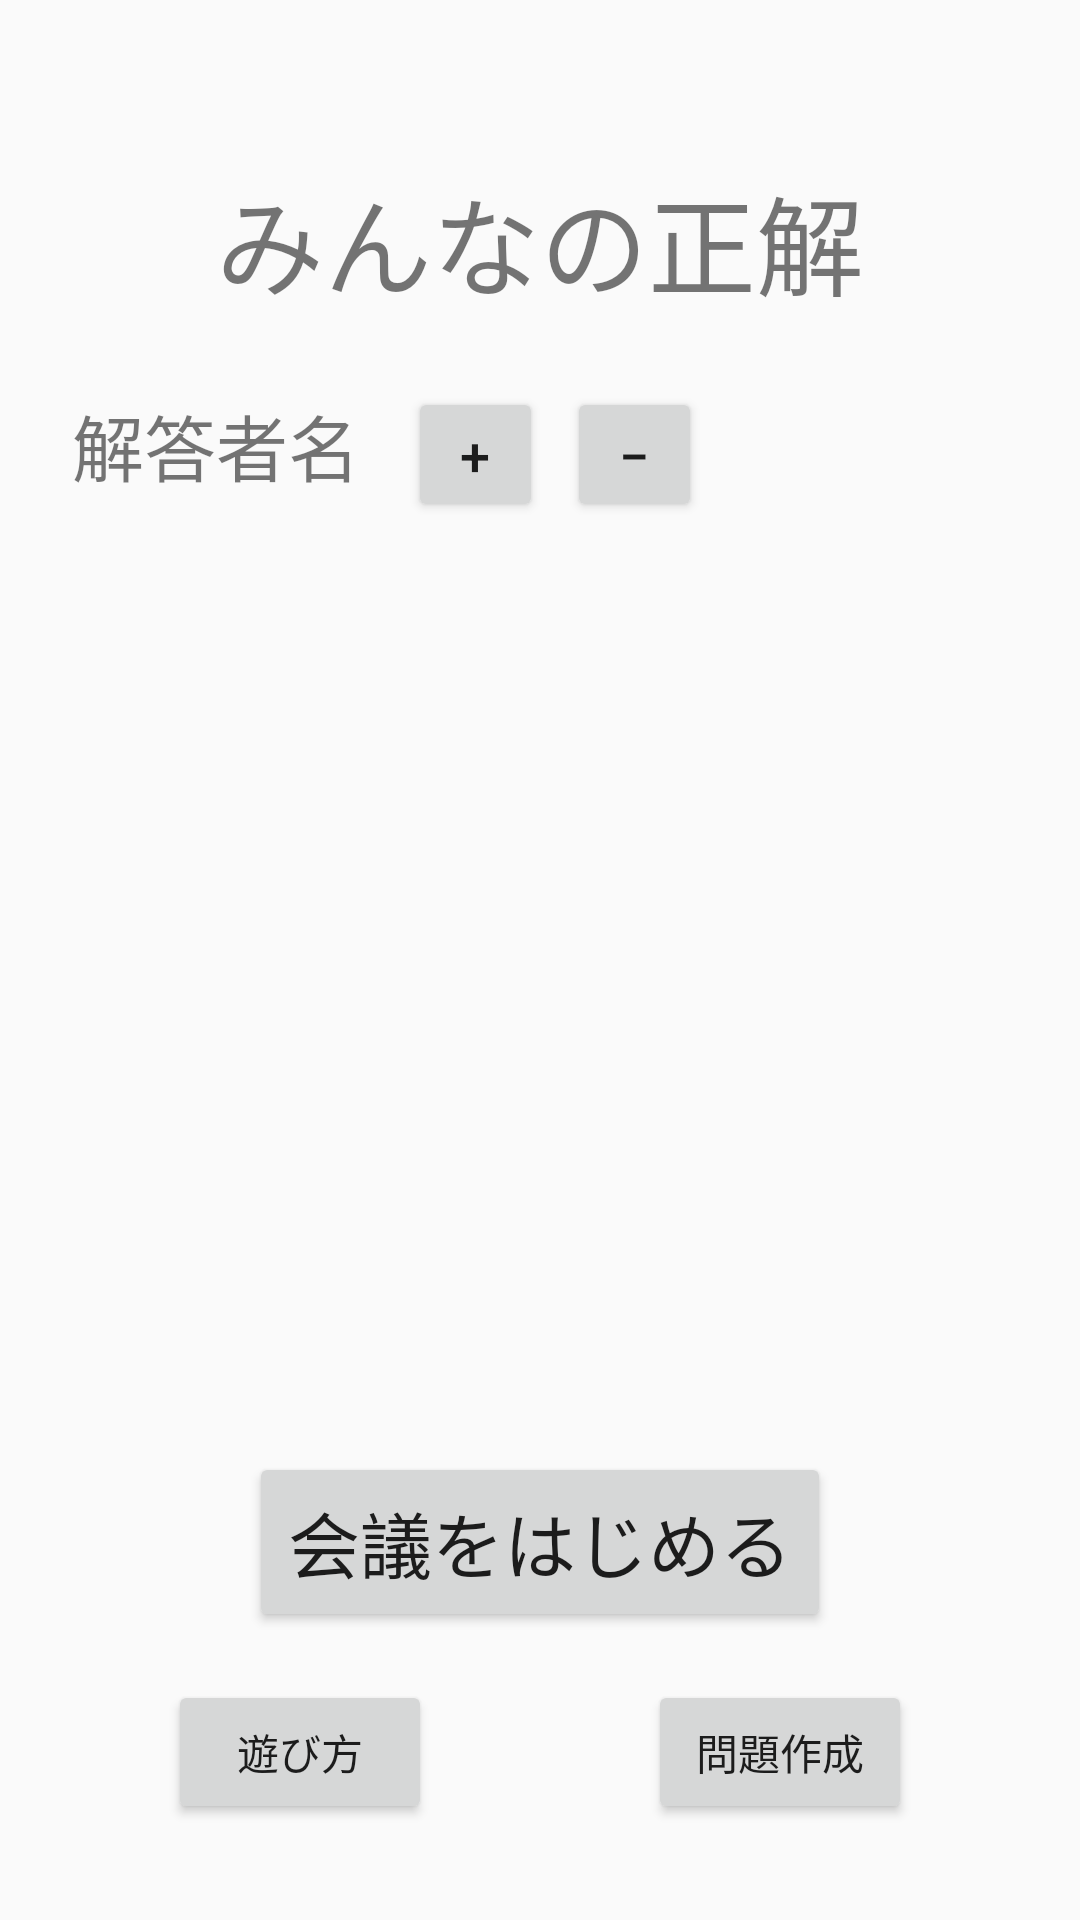

Android layout source for this screen:
<!-- AndroidManifest.xml: application theme AppTheme -->
<!-- res/layout/activity_main.xml -->
<?xml version="1.0" encoding="utf-8"?>
<androidx.constraintlayout.widget.ConstraintLayout xmlns:android="http://schemas.android.com/apk/res/android"
    xmlns:app="http://schemas.android.com/apk/res-auto"
    xmlns:tools="http://schemas.android.com/tools"
    android:layout_width="match_parent"
    android:layout_height="match_parent"
    tools:context=".MainActivity">

    <Button
        android:id="@+id/buttonP1"
        android:layout_width="194dp"
        android:layout_height="60dp"
        android:layout_marginBottom="16dp"
        android:onClick="moveQuestion"
        android:text="会議をはじめる"
        android:textSize="24sp"
        app:layout_constraintBottom_toTopOf="@+id/button2"
        app:layout_constraintEnd_toEndOf="parent"
        app:layout_constraintStart_toStartOf="parent" />

    <Button
        android:id="@+id/button2"
        android:layout_width="wrap_content"
        android:layout_height="wrap_content"
        android:layout_marginEnd="8dp"
        android:layout_marginRight="8dp"
        android:layout_marginBottom="32dp"
        android:onClick="MoveTutorial"
        android:text="@string/tutorial"
        app:layout_constraintBottom_toBottomOf="parent"
        app:layout_constraintEnd_toStartOf="@+id/button9"
        app:layout_constraintStart_toStartOf="parent" />

    <TextView
        android:id="@+id/textView2"
        android:layout_width="wrap_content"
        android:layout_height="wrap_content"
        android:layout_marginTop="54dp"
        android:text="@string/title"
        android:textSize="36sp"
        app:layout_constraintEnd_toEndOf="parent"
        app:layout_constraintHorizontal_bias="0.5"
        app:layout_constraintStart_toStartOf="parent"
        app:layout_constraintTop_toTopOf="parent" />

    <EditText
        android:id="@+id/playerName1"
        android:layout_width="wrap_content"
        android:layout_height="wrap_content"
        android:layout_marginTop="16dp"
        android:ems="10"
        android:inputType="textPersonName"
        android:text="はまだ"
        android:visibility="invisible"
        app:layout_constraintEnd_toEndOf="parent"
        app:layout_constraintHorizontal_bias="0.5"
        app:layout_constraintStart_toStartOf="parent"
        app:layout_constraintTop_toBottomOf="@+id/textView7"
        tools:visibility="invisible" />

    <EditText
        android:id="@+id/playerName2"
        android:layout_width="wrap_content"
        android:layout_height="wrap_content"
        android:ems="10"
        android:inputType="textPersonName"
        android:text="まつもと"
        android:visibility="invisible"
        app:layout_constraintEnd_toEndOf="parent"
        app:layout_constraintHorizontal_bias="0.502"
        app:layout_constraintStart_toStartOf="parent"
        app:layout_constraintTop_toBottomOf="@+id/playerName1"
        tools:visibility="invisible" />

    <EditText
        android:id="@+id/playerName3"
        android:layout_width="wrap_content"
        android:layout_height="wrap_content"
        android:ems="10"
        android:inputType="textPersonName"
        android:text="みむら"
        android:visibility="invisible"
        app:layout_constraintEnd_toEndOf="parent"
        app:layout_constraintStart_toStartOf="parent"
        app:layout_constraintTop_toBottomOf="@+id/playerName2"
        tools:visibility="invisible" />

    <EditText
        android:id="@+id/playerName5"
        android:layout_width="wrap_content"
        android:layout_height="wrap_content"
        android:ems="10"
        android:inputType="textPersonName"
        android:text="みむら"
        android:visibility="invisible"
        app:layout_constraintEnd_toEndOf="parent"
        app:layout_constraintStart_toStartOf="parent"
        app:layout_constraintTop_toBottomOf="@+id/playerName4"
        tools:visibility="invisible" />

    <EditText
        android:id="@+id/playerName4"
        android:layout_width="wrap_content"
        android:layout_height="wrap_content"
        android:ems="10"
        android:inputType="textPersonName"
        android:text="みむら"
        android:visibility="invisible"
        app:layout_constraintEnd_toEndOf="parent"
        app:layout_constraintHorizontal_bias="0.5"
        app:layout_constraintStart_toStartOf="parent"
        app:layout_constraintTop_toBottomOf="@+id/playerName3"
        tools:visibility="invisible" />

    <TextView
        android:id="@+id/textView7"
        android:layout_width="wrap_content"
        android:layout_height="wrap_content"
        android:layout_marginStart="24dp"
        android:layout_marginLeft="24dp"
        android:layout_marginTop="24dp"
        android:text="解答者名"
        android:textSize="24sp"
        app:layout_constraintStart_toStartOf="parent"
        app:layout_constraintTop_toBottomOf="@+id/textView2" />

    <Button
        android:id="@+id/button7"
        android:layout_width="45dp"
        android:layout_height="45dp"
        android:layout_marginStart="16dp"
        android:layout_marginLeft="16dp"
        android:onClick="addPlayer"
        android:text="+"
        android:textSize="18sp"
        app:layout_constraintBaseline_toBaselineOf="@+id/textView7"
        app:layout_constraintStart_toEndOf="@+id/textView7" />

    <Button
        android:id="@+id/button8"
        android:layout_width="45dp"
        android:layout_height="45dp"
        android:layout_marginStart="8dp"
        android:layout_marginLeft="4dp"
        android:onClick="subtractPlayer"
        android:text="−"
        android:textSize="18sp"
        app:layout_constraintBaseline_toBaselineOf="@+id/button7"
        app:layout_constraintStart_toEndOf="@+id/button7" />

    <Button
        android:id="@+id/button9"
        android:layout_width="wrap_content"
        android:layout_height="wrap_content"
        android:layout_marginStart="8dp"
        android:layout_marginLeft="8dp"
        android:onClick="manageQuestion"
        android:text="問題作成"
        app:layout_constraintBaseline_toBaselineOf="@+id/button2"
        app:layout_constraintEnd_toEndOf="parent"
        app:layout_constraintStart_toEndOf="@+id/button2" />

</androidx.constraintlayout.widget.ConstraintLayout>
<!-- resources referenced by this layout -->
<resources>
  <string name="title">みんなの正解</string>
  <string name="tutorial">遊び方</string>
  <style name="AppTheme" parent="Theme.AppCompat.Light.DarkActionBar">
          
          <item name="colorPrimary">@color/colorPrimary</item>
          <item name="colorPrimaryDark">@color/colorPrimaryDark</item>
          <item name="colorAccent">@color/colorAccent</item>
  
          <item name="windowNoTitle">true</item>
          <item name="windowActionBar">false</item>
          <item name="android:windowFullscreen">false</item>
          <item name="android:windowContentOverlay">@null</item>
      </style>
  <!-- not gathered from this repository: default colours our renderer supplied (Android Studio template values) -->
  <color name="colorPrimary">#FF6200EE</color>
  <color name="colorPrimaryDark">#FF3700B3</color>
  <color name="colorAccent">#FF03DAC5</color>
</resources>
